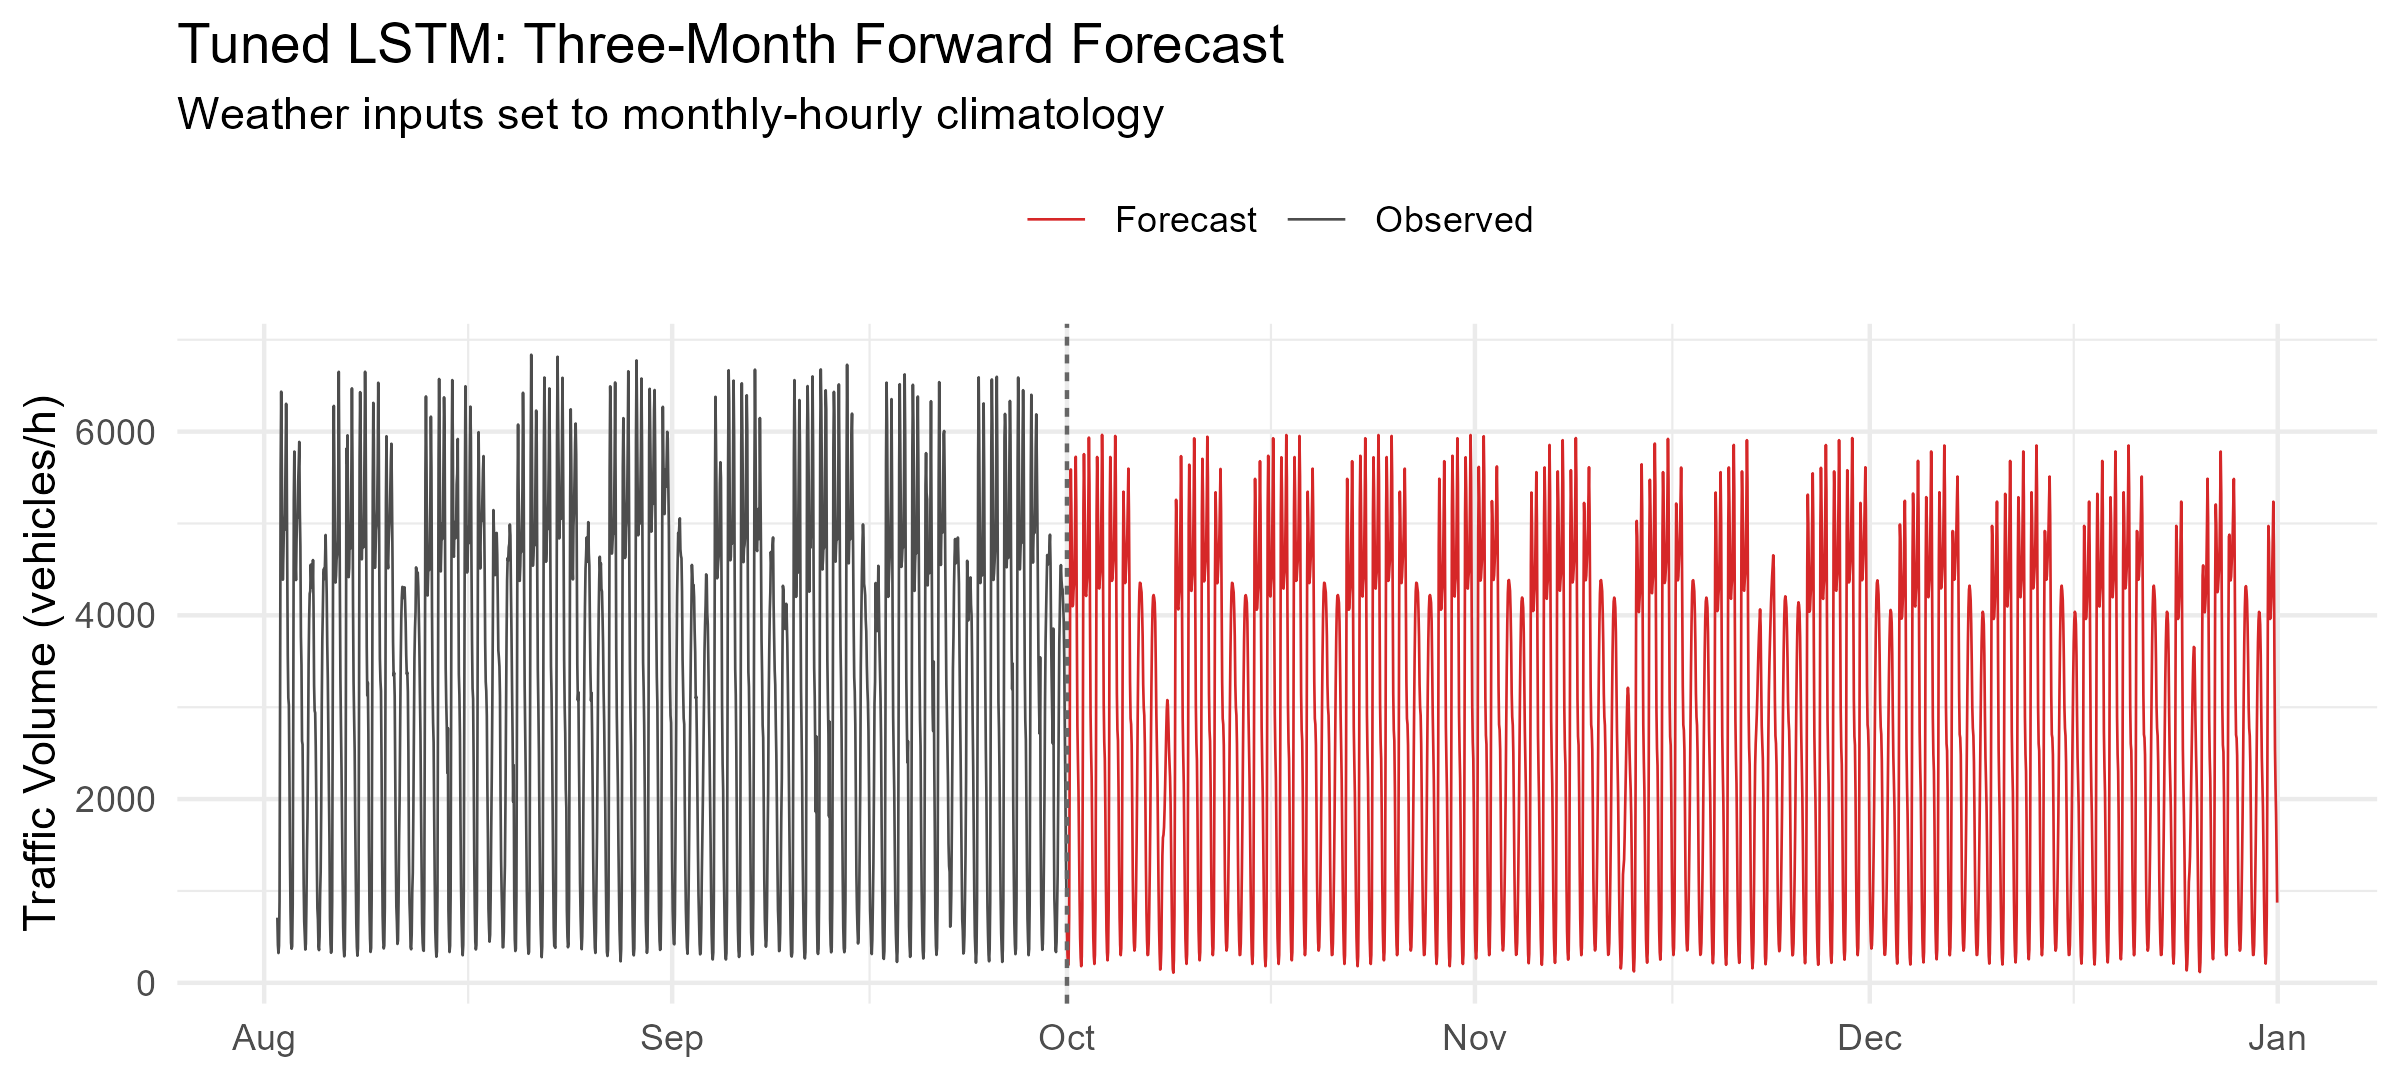

The data file committed next to this chart (first rows):
date_time, forecast, is_holiday, hour, day_of_week
2018-10-01 00:00:00, 560, 0, 0, Monday
2018-10-01 01:00:00, 303, 0, 1, Monday
2018-10-01 02:00:00, 190, 0, 2, Monday
2018-10-01 03:00:00, 275, 0, 3, Monday
2018-10-01 04:00:00, 738, 0, 4, Monday
2018-10-01 05:00:00, 2439, 0, 5, Monday
2018-10-01 06:00:00, 4831, 0, 6, Monday
2018-10-01 07:00:00, 5588, 0, 7, Monday
2018-10-01 08:00:00, 5192, 0, 8, Monday
2018-10-01 09:00:00, 4561, 0, 9, Monday
2018-10-01 10:00:00, 4099, 0, 10, Monday
2018-10-01 11:00:00, 4113, 0, 11, Monday
2018-10-01 12:00:00, 4271, 0, 12, Monday
2018-10-01 13:00:00, 4354, 0, 13, Monday
2018-10-01 14:00:00, 4621, 0, 14, Monday
2018-10-01 15:00:00, 5137, 0, 15, Monday
2018-10-01 16:00:00, 5726, 0, 16, Monday
2018-10-01 17:00:00, 5180, 0, 17, Monday
2018-10-01 18:00:00, 3812, 0, 18, Monday
2018-10-01 19:00:00, 2799, 0, 19, Monday
2018-10-01 20:00:00, 2423, 0, 20, Monday
2018-10-01 21:00:00, 2087, 0, 21, Monday
2018-10-01 22:00:00, 1509, 0, 22, Monday
2018-10-01 23:00:00, 924, 0, 23, Monday
2018-10-02 00:00:00, 496, 0, 0, Tuesday
2018-10-02 01:00:00, 272, 0, 1, Tuesday
2018-10-02 02:00:00, 181, 0, 2, Tuesday
2018-10-02 03:00:00, 286, 0, 3, Tuesday
2018-10-02 04:00:00, 815, 0, 4, Tuesday
2018-10-02 05:00:00, 2706, 0, 5, Tuesday
2018-10-02 06:00:00, 5171, 0, 6, Tuesday
2018-10-02 07:00:00, 5755, 0, 7, Tuesday
2018-10-02 08:00:00, 5357, 0, 8, Tuesday
2018-10-02 09:00:00, 4770, 0, 9, Tuesday
2018-10-02 10:00:00, 4234, 0, 10, Tuesday
2018-10-02 11:00:00, 4211, 0, 11, Tuesday
2018-10-02 12:00:00, 4340, 0, 12, Tuesday
2018-10-02 13:00:00, 4421, 0, 13, Tuesday
2018-10-02 14:00:00, 4687, 0, 14, Tuesday
2018-10-02 15:00:00, 5241, 0, 15, Tuesday
2018-10-02 16:00:00, 5935, 0, 16, Tuesday
2018-10-02 17:00:00, 5427, 0, 17, Tuesday
2018-10-02 18:00:00, 3990, 0, 18, Tuesday
2018-10-02 19:00:00, 2931, 0, 19, Tuesday
2018-10-02 20:00:00, 2521, 0, 20, Tuesday
2018-10-02 21:00:00, 2231, 0, 21, Tuesday
2018-10-02 22:00:00, 1623, 0, 22, Tuesday
2018-10-02 23:00:00, 947, 0, 23, Tuesday
2018-10-03 00:00:00, 494, 0, 0, Wednesday
2018-10-03 01:00:00, 288, 0, 1, Wednesday
2018-10-03 02:00:00, 205, 0, 2, Wednesday
2018-10-03 03:00:00, 303, 0, 3, Wednesday
2018-10-03 04:00:00, 786, 0, 4, Wednesday
2018-10-03 05:00:00, 2606, 0, 5, Wednesday
2018-10-03 06:00:00, 5102, 0, 6, Wednesday
2018-10-03 07:00:00, 5724, 0, 7, Wednesday
2018-10-03 08:00:00, 5381, 0, 8, Wednesday
2018-10-03 09:00:00, 4858, 0, 9, Wednesday
2018-10-03 10:00:00, 4300, 0, 10, Wednesday
2018-10-03 11:00:00, 4292, 0, 11, Wednesday
... 2,148 more rows
